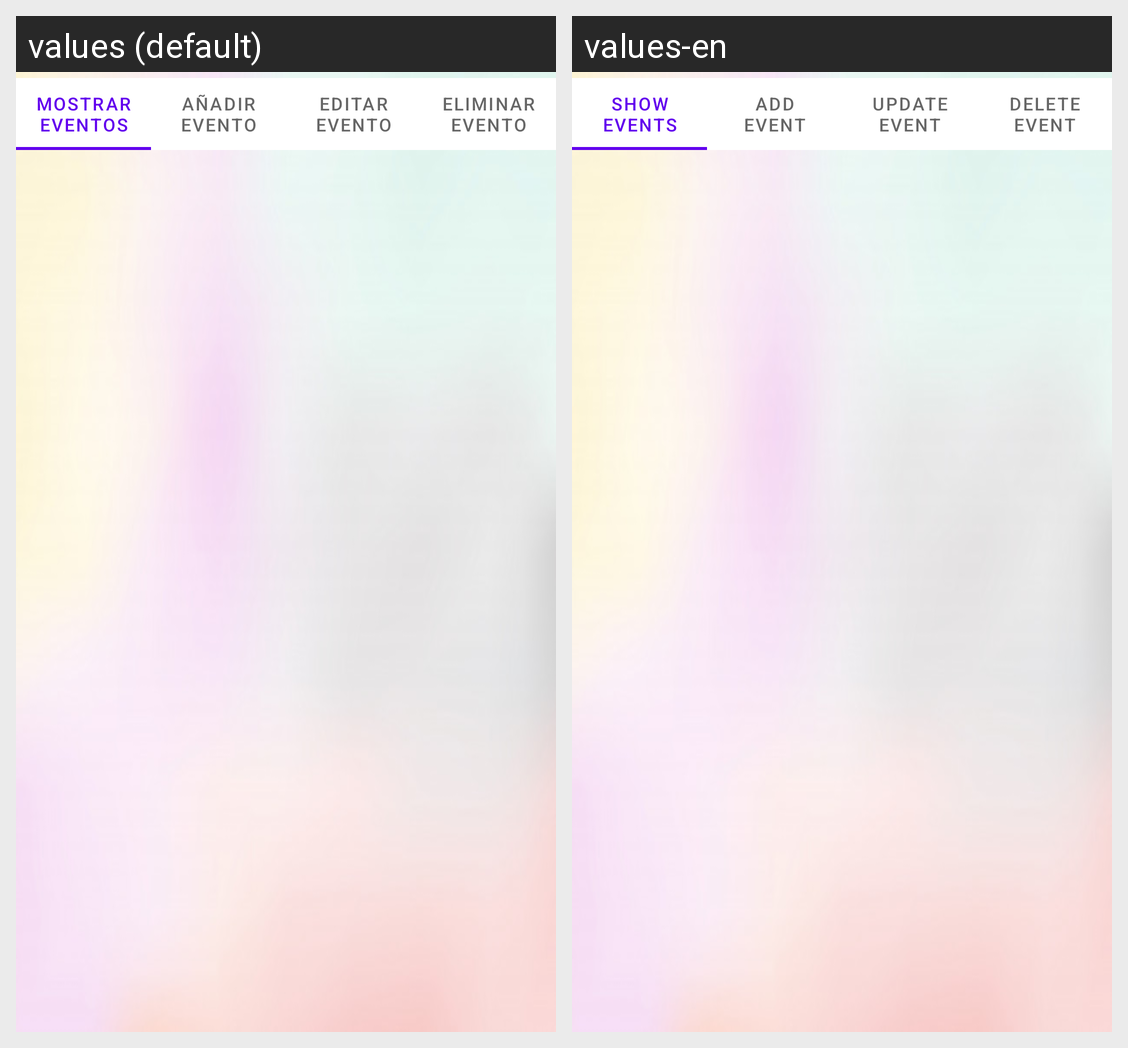

Translations of the strings shown on this Android screen, per locale in the grid:
Android screen res/layout/calendario.xml rendered under 2 locales, left to right: values (default), values-en. Device: Nexus 5 (rendered at 1080×1920; each locale shown at half size, 540×960, under a caption strip naming it); theme Theme.AplicacionRecetas.
Strings drawn on this screen, with the default value and each locale's value (text and hints the layout hard-codes, and strings that could not be matched under every locale, appear in the picture but are not listed):

mostrarEventos
  values: Mostrar eventos
  values-en: Show events

addEvent
  values: Añadir evento
  values-en: Add event

editarEvento
  values: Editar evento
  values-en: Update event

eliminarEvento
  values: Eliminar evento
  values-en: Delete event
